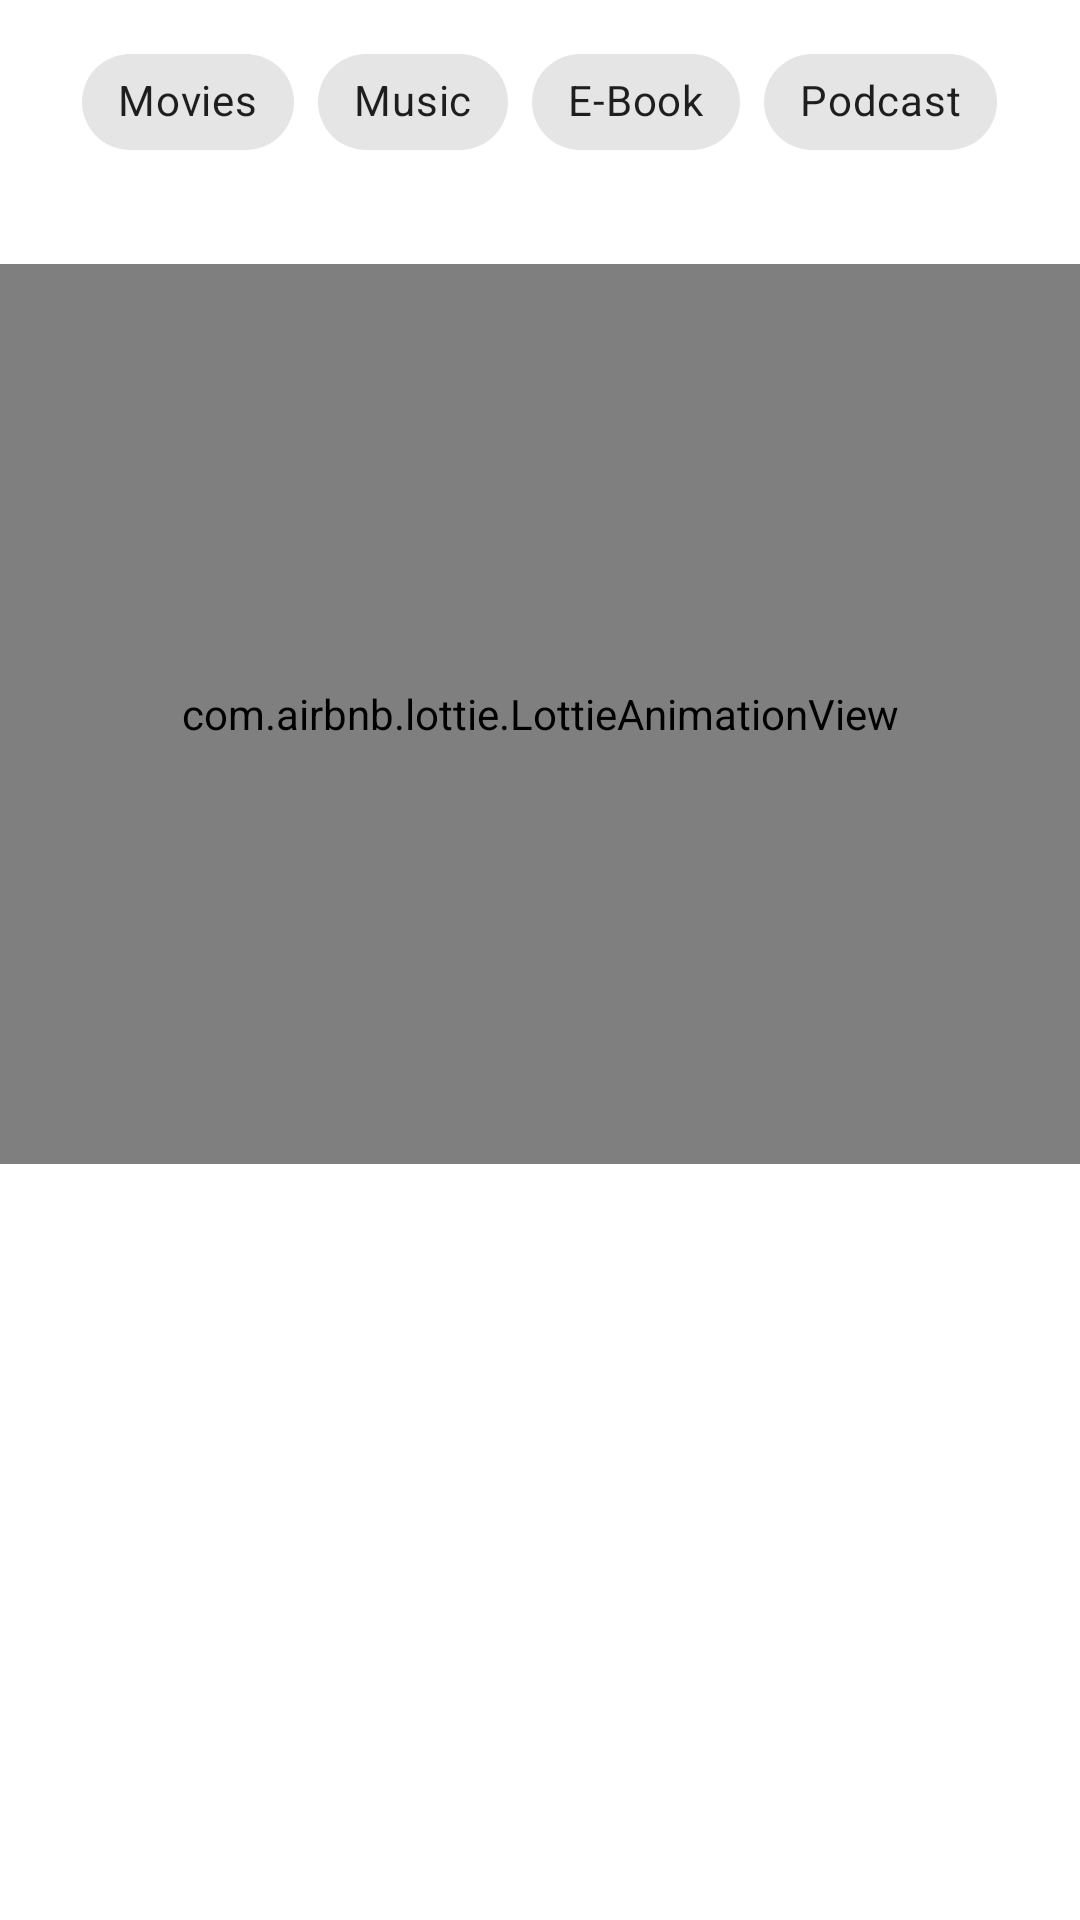

Reconstruct the res/layout file that produces this screen, plus the resources it refers to.
<!-- AndroidManifest.xml: application theme Theme.ITunesSearchExample -->
<!-- res/layout/activity_main.xml -->
<?xml version="1.0" encoding="utf-8"?>
<LinearLayout xmlns:android="http://schemas.android.com/apk/res/android"
    xmlns:app="http://schemas.android.com/apk/res-auto"
    xmlns:tools="http://schemas.android.com/tools"
    android:layout_width="match_parent"
    android:layout_height="match_parent"
    android:gravity="center_horizontal"
    android:orientation="vertical"
    android:theme="@style/Theme.MaterialComponents.Light"
    tools:context=".view.main_page.MainActivity">

    <com.google.android.material.chip.ChipGroup
        android:layout_marginTop="10dp"
        android:id="@+id/chipGroup"
        android:layout_width="wrap_content"
        android:layout_height="wrap_content"
        app:selectionRequired="true"
        app:singleSelection="true">

        <com.google.android.material.chip.Chip
            android:id="@+id/moviesChip"
            style="@style/Widget.MaterialComponents.Chip.Choice"
            android:layout_width="wrap_content"
            android:layout_height="wrap_content"
            android:text="@string/movies" />

        <com.google.android.material.chip.Chip
            android:id="@+id/musicChip"
            style="@style/Widget.MaterialComponents.Chip.Choice"
            android:layout_width="wrap_content"
            android:layout_height="wrap_content"
            android:text="@string/music" />

        <com.google.android.material.chip.Chip
            android:id="@+id/eBookChip"
            style="@style/Widget.MaterialComponents.Chip.Choice"
            android:layout_width="wrap_content"
            android:layout_height="wrap_content"
            android:text="@string/e_book" />

        <com.google.android.material.chip.Chip
            android:id="@+id/podcastChip"
            style="@style/Widget.MaterialComponents.Chip.Choice"
            android:layout_width="wrap_content"
            android:layout_height="wrap_content"
            android:text="@string/podcast" />

    </com.google.android.material.chip.ChipGroup>


    <RelativeLayout
        android:layout_width="match_parent"
        android:layout_height="match_parent">
        <androidx.recyclerview.widget.RecyclerView
            android:visibility="gone"
            android:id="@+id/searchListRecyclerView"
            android:layout_marginTop="15dp"
            android:layout_width="match_parent"
            android:layout_height="match_parent" />

        <LinearLayout
            android:visibility="visible"
            android:gravity="center_horizontal"
            android:orientation="vertical"
            android:layout_width="match_parent"
            android:layout_height="match_parent">
            <com.airbnb.lottie.LottieAnimationView
                android:layout_marginTop="30dp"
                android:id="@+id/animationView"
                android:layout_width="match_parent"
                android:layout_height="300dp"
                app:lottie_rawRes="@raw/empty_list_anim"
                app:lottie_autoPlay="true"
                app:lottie_loop="true"/>

            <TextView
                android:id="@+id/searchInfoText"
                android:text=""
                android:layout_width="wrap_content"
                android:layout_height="wrap_content" />
        </LinearLayout>

        <ProgressBar
            android:id="@+id/progressBar"
            android:visibility="gone"
            android:layout_width="40dp"
            android:layout_height="40dp"
            android:layout_alignParentStart="true"
            android:layout_alignParentEnd="true"
            android:layout_alignParentBottom="true"
            android:layout_marginBottom="14dp" />
    </RelativeLayout>
</LinearLayout>
<!-- resources referenced by this layout -->
<resources>
  <string name="e_book">E-Book</string>
  <string name="movies">Movies</string>
  <string name="music">Music</string>
  <string name="podcast">Podcast</string>
  <style name="Theme.ITunesSearchExample" parent="Theme.MaterialComponents.DayNight.DarkActionBar">
          
          <item name="colorPrimary">@color/purple_500</item>
          <item name="colorPrimaryVariant">@color/purple_700</item>
          <item name="colorOnPrimary">@color/white</item>
          
          <item name="colorSecondary">@color/teal_200</item>
          <item name="colorSecondaryVariant">@color/teal_700</item>
          <item name="colorOnSecondary">@color/black</item>
          
          <item name="android:statusBarColor" tools:targetApi="l">?attr/colorPrimaryVariant</item>
          
      </style>
  <!-- not gathered from this repository: default colours our renderer supplied (Android Studio template values) -->
  <color name="purple_500">#FF6200EE</color>
  <color name="purple_700">#FF3700B3</color>
  <color name="teal_200">#FF03DAC5</color>
  <color name="teal_700">#FF018786</color>
  <color name="black">#FF000000</color>
  <color name="white">#FFFFFFFF</color>
</resources>
